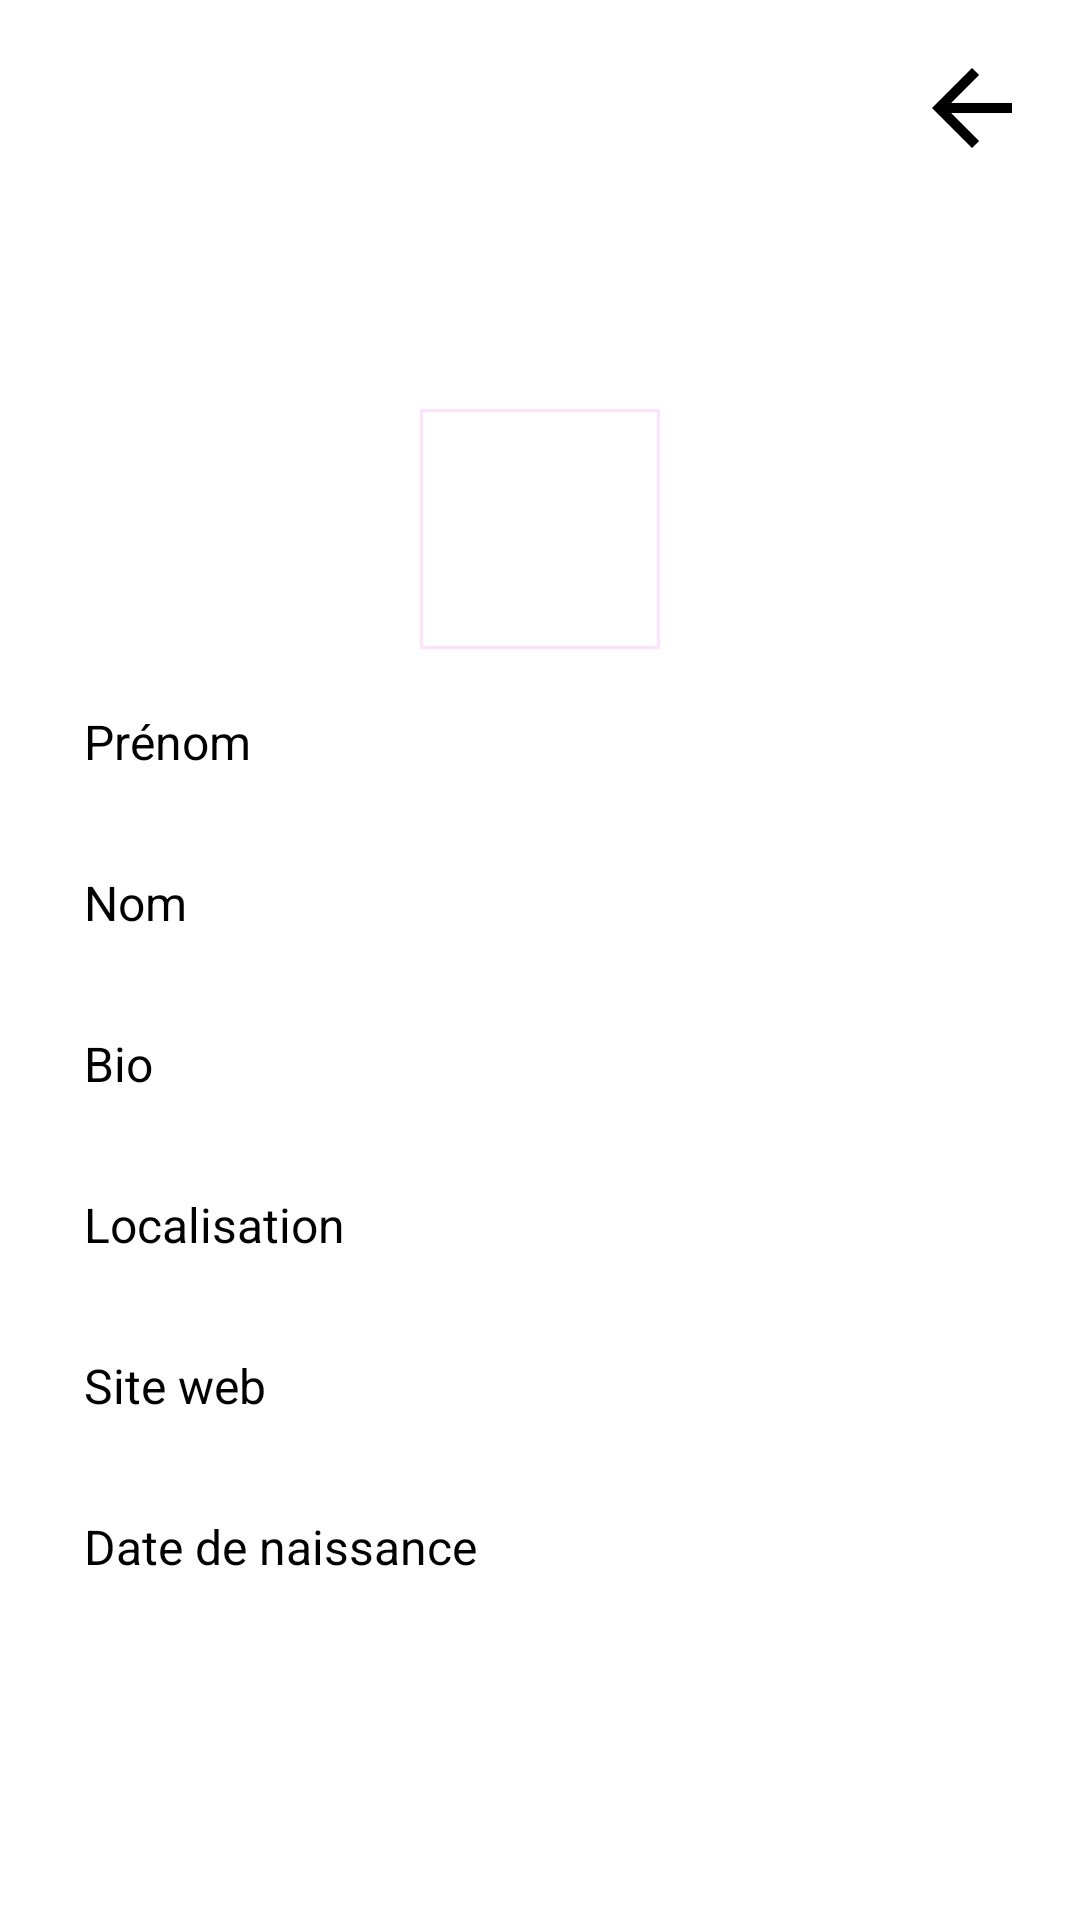

Here is an Android app screen rendered from its layout file. Give the layout XML and the strings, colors and styles it references.
<!-- AndroidManifest.xml: application theme Theme.TwitterClone -->
<!-- res/layout/bottom_sheet_edit_profile.xml -->
<?xml version="1.0" encoding="utf-8"?>
<ScrollView xmlns:android="http://schemas.android.com/apk/res/android"
    xmlns:app="http://schemas.android.com/apk/res-auto"
    android:layout_width="match_parent"
    android:layout_height="wrap_content"
    android:padding="16dp">

    <LinearLayout
        android:layout_width="match_parent"
        android:layout_height="wrap_content"
        android:orientation="vertical">

        
        <ImageButton
            android:id="@+id/btnClose"
            android:layout_width="40dp"
            android:layout_height="40dp"
            android:layout_gravity="end"
            android:background="?attr/selectableItemBackgroundBorderless"
            android:src="@drawable/ic_arrow_back" />

        
        <ImageView
            android:id="@+id/ivCoverPicture"
            android:layout_width="match_parent"
            android:layout_height="120dp"
            android:scaleType="centerCrop" />

        
        <com.google.android.material.imageview.ShapeableImageView
            android:id="@+id/ivProfilePicture"
            android:layout_width="80dp"
            android:layout_height="80dp"
            android:layout_gravity="center"
            android:layout_marginTop="-40dp"
            android:scaleType="centerCrop"
            android:strokeColor="@android:color/white"
            app:strokeWidth="2dp" />

        
        <EditText
            android:id="@+id/etFirstName"
            style="@style/ProfileEditField"
            android:hint="Prénom" />

        <EditText
            android:id="@+id/etLastName"
            style="@style/ProfileEditField"
            android:hint="Nom" />

        <EditText
            android:id="@+id/etBio"
            style="@style/ProfileEditField"
            android:hint="Bio" />

        <EditText
            android:id="@+id/etLocation"
            style="@style/ProfileEditField"
            android:hint="Localisation" />

        <EditText
            android:id="@+id/etWebsite"
            style="@style/ProfileEditField"
            android:hint="Site web" />

        <EditText
            android:id="@+id/etBirthDate"
            style="@style/ProfileEditField"
            android:hint="Date de naissance" />
    </LinearLayout>
</ScrollView>
<!-- resources referenced by this layout -->
<resources>
  <!-- drawable ic_arrow_back (drawable) -->
  <vector xmlns:android="http://schemas.android.com/apk/res/android"
      android:width="24dp"
      android:height="24dp"
      android:viewportWidth="960"
      android:viewportHeight="960"
      android:tint="?attr/colorControlNormal"
      android:autoMirrored="true">
      <path
          android:fillColor="@android:color/black"
          android:pathData="M313,520L537,744L480,800L160,480L480,160L537,216L313,440L800,440L800,520L313,520Z"/>
  </vector>
  <style name="ProfileEditField">
          <item name="android:layout_width">match_parent</item>
          <item name="android:layout_height">wrap_content</item>
          <item name="android:padding">12dp</item>
          <item name="android:background">?android:attr/editTextBackground</item>
          <item name="android:textSize">16sp</item>
          <item name="android:textColor">#000000</item>
          <item name="android:hint">#757575</item>
          <item name="android:layout_marginTop">8dp</item>
      </style>
</resources>
